6-way image classification set "dataset" from GitHub (JuanFe202122431/Miniproyecto3); label vocabulary: odocoileus hemionus, otospermophilus beecheyi, otospermophilus variegatus, phoca vitulina, sciurus niger, sylvilagus audubonii.

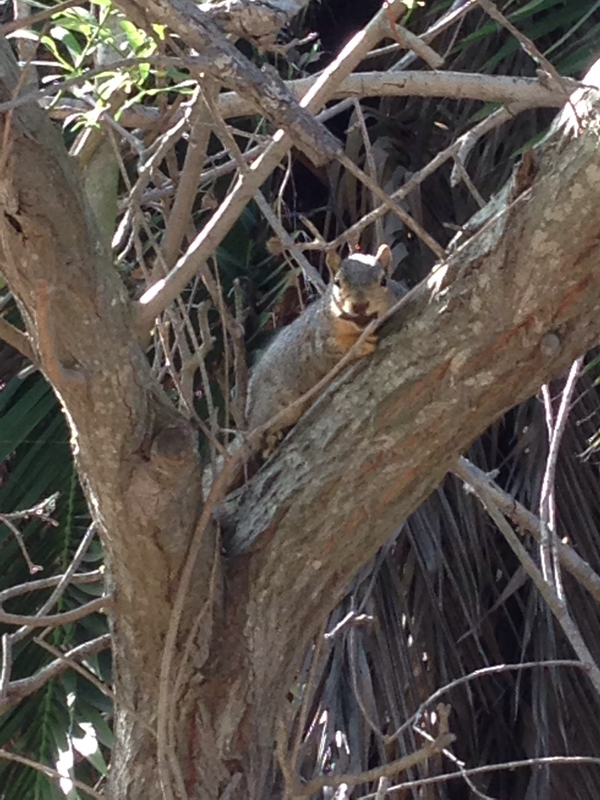
Label: sciurus niger

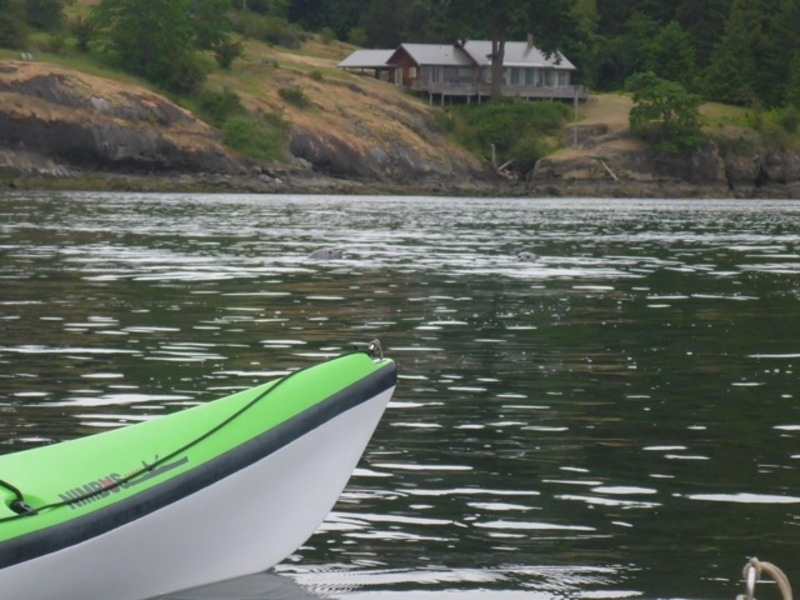
Label: phoca vitulina

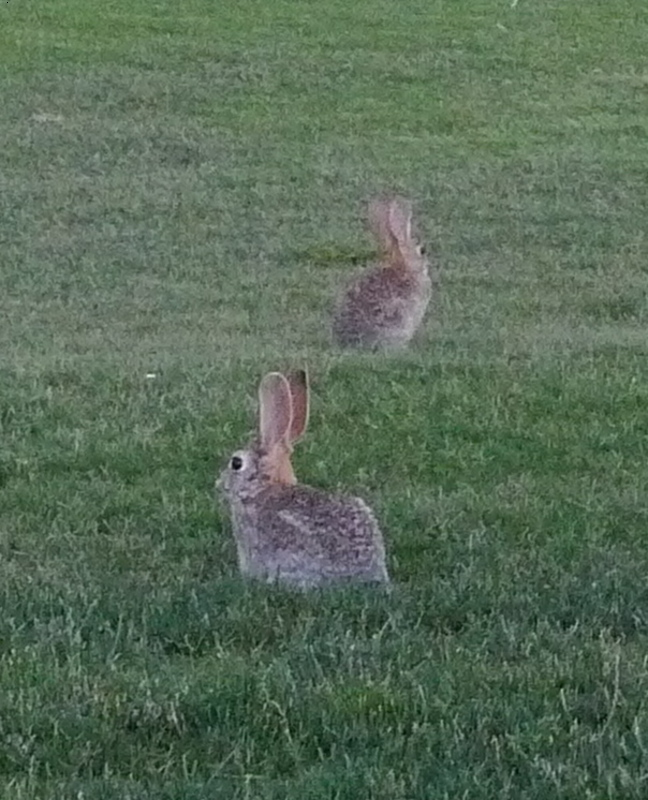
Label: sylvilagus audubonii

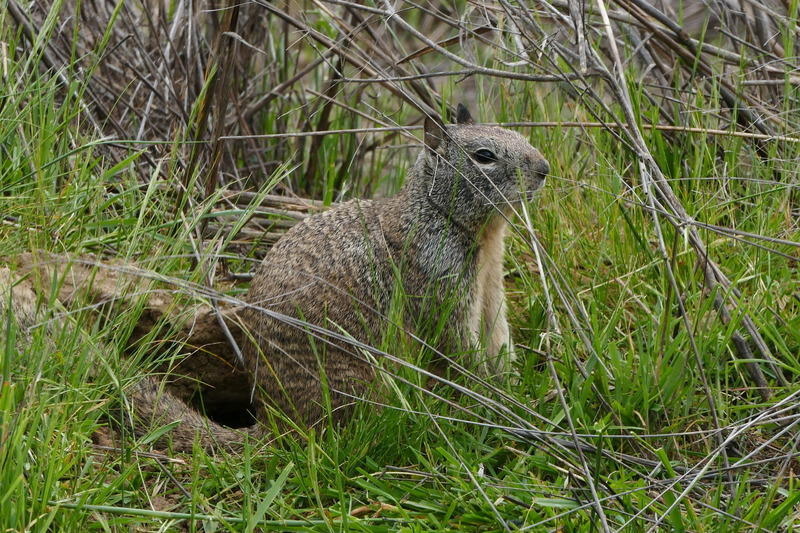
Label: otospermophilus beecheyi

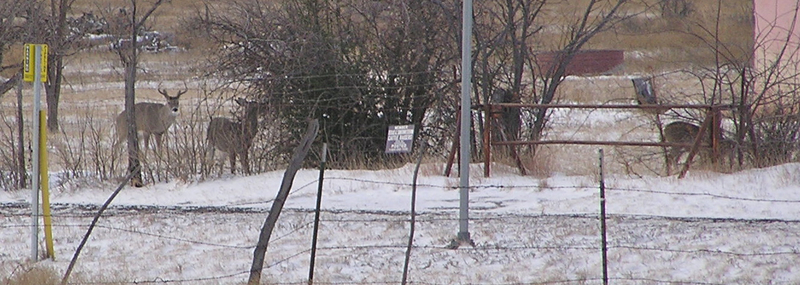
Label: odocoileus hemionus

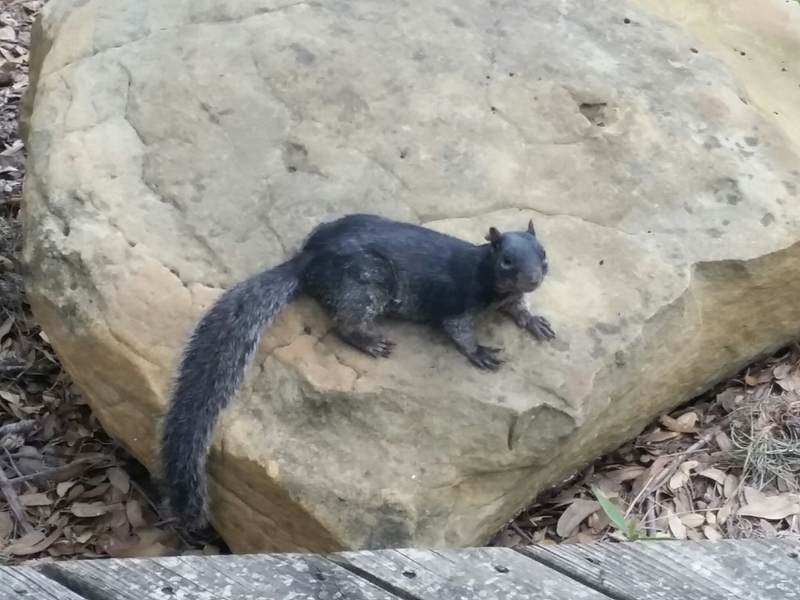
Label: otospermophilus variegatus
